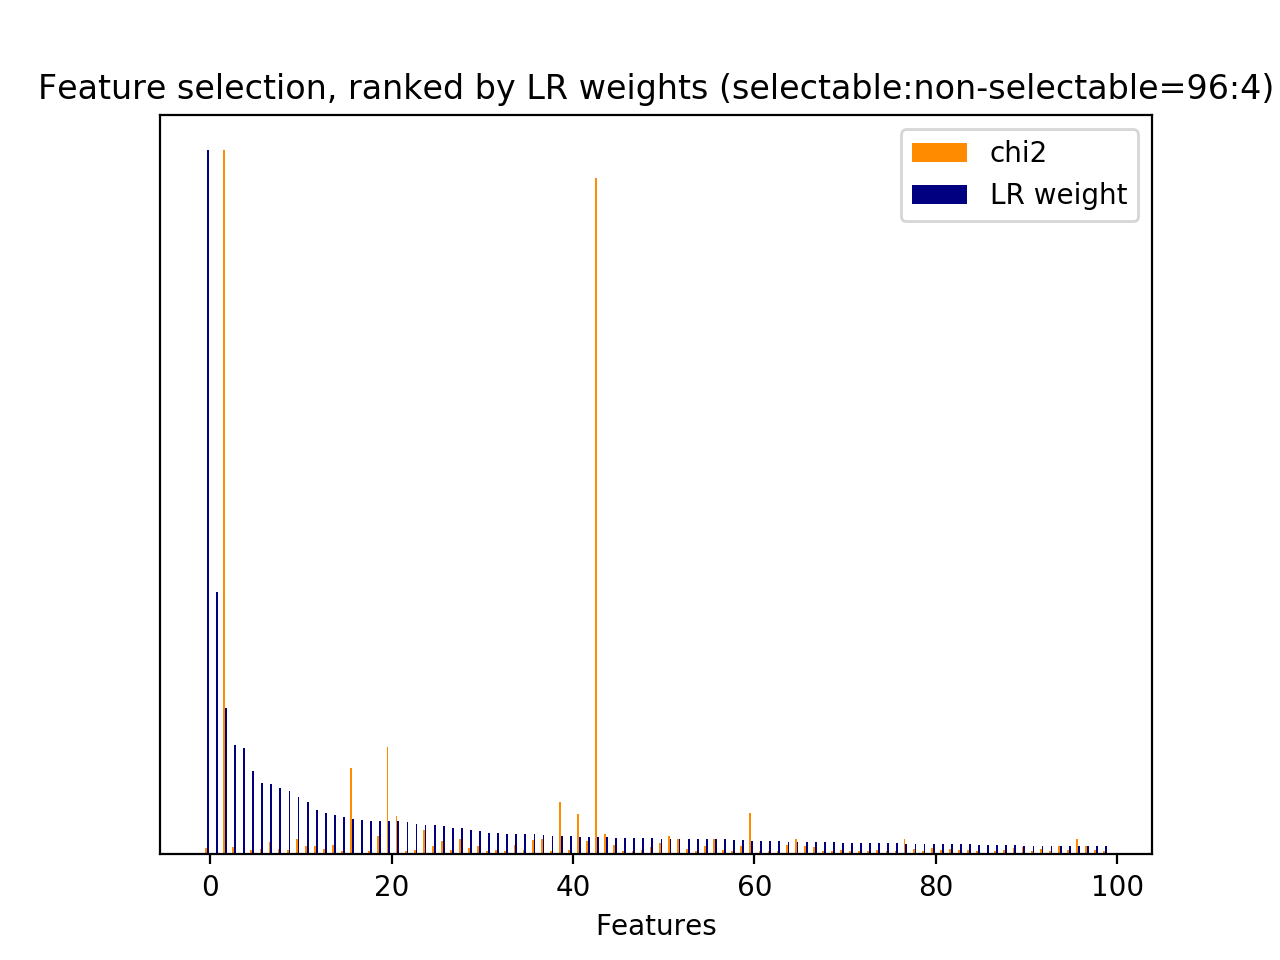

The file beside this chart, header and first rows:
id, name, prefix, chi2, chi2_rank, clf_weight, clf_weight_rank
0, 1, b'1-utterance_length.current_user_uttera…, 50.39, 208, 0.0110, 105
2, 2.1, b'2.1-user_action_words.current_user_utt…, 20.14, 1377, 0.0000, 2924
4, 2.1, b'2.1-user_action_words.current_user_utt…, 10.04, 2490, 0.0000, 2934
5, 2.1, b'2.1-user_action_words.current_user_utt…, 32.16, 828, 0.0000, 2905
6, 2.1, b'2.1-user_action_words.current_user_utt…, 8.393, 2994, 0.0003, 859
7, 2.1, b'2.1-user_action_words.current_user_utt…, 23.88, 1078, 0.0743, 11
10, 2.1, b'2.1-user_action_words.current_user_utt…, 18.76, 1463, 0.0002, 1055
11, 2.1, b'2.1-user_action_words.current_user_utt…, 8.903, 2780, 0.0036, 250
13, 2.1, b'2.1-user_action_words.current_user_utt…, 23.9, 1067, 0.0000, 2957
15, 2.1, b'2.1-user_action_words.current_user_utt…, 10.33, 2437, 0.0000, 1634
16, 2.1, b'2.1-user_action_words.current_user_utt…, 15.79, 1735, 0.0000, 2977
17, 2.1, b'2.1-user_action_words.current_user_utt…, 20.93, 1243, 0.0000, 2973
20, 2.1, b'2.1-user_action_words.current_user_utt…, 63.91, 147, 0.0000, 2719
21, 2.1, b'2.1-user_action_words.current_user_utt…, 92.99, 78, 0.0000, 1693
22, 2.1, b'2.1-user_action_words.current_user_utt…, 14.6, 1905, 0.0000, 2971
24, 2.1, b'2.1-user_action_words.current_user_utt…, 26.86, 924, 0.0001, 1407
26, 2.1, b'2.1-user_action_words.current_user_utt…, 21.33, 1202, 0.0005, 775
28, 2.1, b'2.1-user_action_words.current_user_utt…, 9.107, 2746, 0.0000, 2948
29, 2.1, b'2.1-user_action_words.current_user_utt…, 16.15, 1707, 0.0001, 1546
31, 2.1, b'2.1-user_action_words.current_user_utt…, 25.59, 974, 0.0000, 2952
33, 2.1, b'2.1-user_action_words.current_user_utt…, 23.83, 1102, 0.0202, 59
34, 2.1, b'2.1-user_action_words.current_user_utt…, 20.29, 1267, 0.0005, 755
35, 2.1, b'2.1-user_action_words.current_user_utt…, 23.52, 1112, 0.0002, 1021
36, 2.1, b'2.1-user_action_words.current_user_utt…, 88.18, 83, 0.0099, 117
37, 2.1, b'2.1-user_action_words.current_user_utt…, 36.91, 764, 0.0000, 2956
38, 2.1, b'2.1-user_action_words.current_user_utt…, 22.72, 1153, 0.0001, 1548
39, 2.1, b'2.1-user_action_words.current_user_utt…, 39.16, 744, 0.0000, 2982
40, 2.1, b'2.1-user_action_words.current_user_utt…, 59.73, 158, 0.0020, 371
41, 2.1, b'2.1-user_action_words.current_user_utt…, 27.47, 913, 0.0046, 209
42, 2.2, b'2.2-#user_action_words.current_user_ut…, 37.6, 760, 0.0401, 26
44, 3, b'3-time_feature__end_of_session', 110.2, 60, 0.0252, 41
45, 3, b'3-time_feature__start_of_session', 14.6, 1906, 0.0590, 13
46, 3, b'3-time_feature__time_ratio', 11.48, 2290, 0.0255, 40
47, 3, b'3-time_feature__turns_from_start', 1856, 1, 0.0241, 43
48, 3, b'3-time_feature__turns_to_end', 1142, 2, 0.0000, 2992
49, 4.1, b'4.1-ngram.current_user_utterance__05', 11.7, 2273, 0.0000, 2994
79, 4.1, b'4.1-ngram.current_user_utterance__18', 10.63, 2405, 0.0052, 193
86, 4.1, b'4.1-ngram.current_user_utterance__1984…, 23.82, 1104, 0.0000, 1661
94, 4.1, b'4.1-ngram.current_user_utterance__2017…, 14.27, 1924, 0.0007, 639
143, 4.1, b'4.1-ngram.current_user_utterance__90 p…, 9.38, 2671, 0.0010, 533
151, 4.1, b'4.1-ngram.current_user_utterance__abc', 17.94, 1503, 0.0003, 964
163, 4.1, b'4.1-ngram.current_user_utterance__actu…, 41.38, 729, 0.0000, 2901
164, 4.1, b'4.1-ngram.current_user_utterance__actu…, 13.58, 1989, 0.0000, 2939
165, 4.1, b'4.1-ngram.current_user_utterance__actu…, 20.59, 1258, 0.0000, 2925
167, 4.1, b'4.1-ngram.current_user_utterance__actu…, 14.15, 1936, 0.0000, 2910
191, 4.1, b'4.1-ngram.current_user_utterance__addr…, 10.81, 2376, 0.0001, 1299
194, 4.1, b'4.1-ngram.current_user_utterance__aide…, 9.36, 2674, 0.0001, 1203
219, 4.1, b'4.1-ngram.current_user_utterance__alex…, 14.55, 1909, 0.0011, 515
236, 4.1, b'4.1-ngram.current_user_utterance__app', 10.97, 2355, 0.0000, 2921
242, 4.1, b'4.1-ngram.current_user_utterance__appo…, 14.81, 1891, 0.0003, 917
251, 4.1, b'4.1-ngram.current_user_utterance__ask', 32.76, 817, 0.0000, 3139
264, 4.1, b'4.1-ngram.current_user_utterance__baby…, 9.292, 2687, 0.0000, 2223
292, 4.1, b'4.1-ngram.current_user_utterance__batm…, 13.15, 2025, 0.0000, 3147
297, 4.1, b'4.1-ngram.current_user_utterance__beat…, 11.02, 2347, 0.0229, 48
331, 4.1, b'4.1-ngram.current_user_utterance__birt…, 9.359, 2677, 0.0001, 1612
339, 4.1, b'4.1-ngram.current_user_utterance__blu', 8.524, 2859, 0.0000, 1970
340, 4.1, b'4.1-ngram.current_user_utterance__blu …, 8.524, 2860, 0.0000, 1888
342, 4.1, b'4.1-ngram.current_user_utterance__blu …, 9.57, 2649, 0.0000, 3114
346, 4.1, b'4.1-ngram.current_user_utterance__blue…, 11.78, 2269, 0.0001, 1395
359, 4.1, b'4.1-ngram.current_user_utterance__box', 10.33, 2438, 0.0000, 3116
... 4,049 more rows
